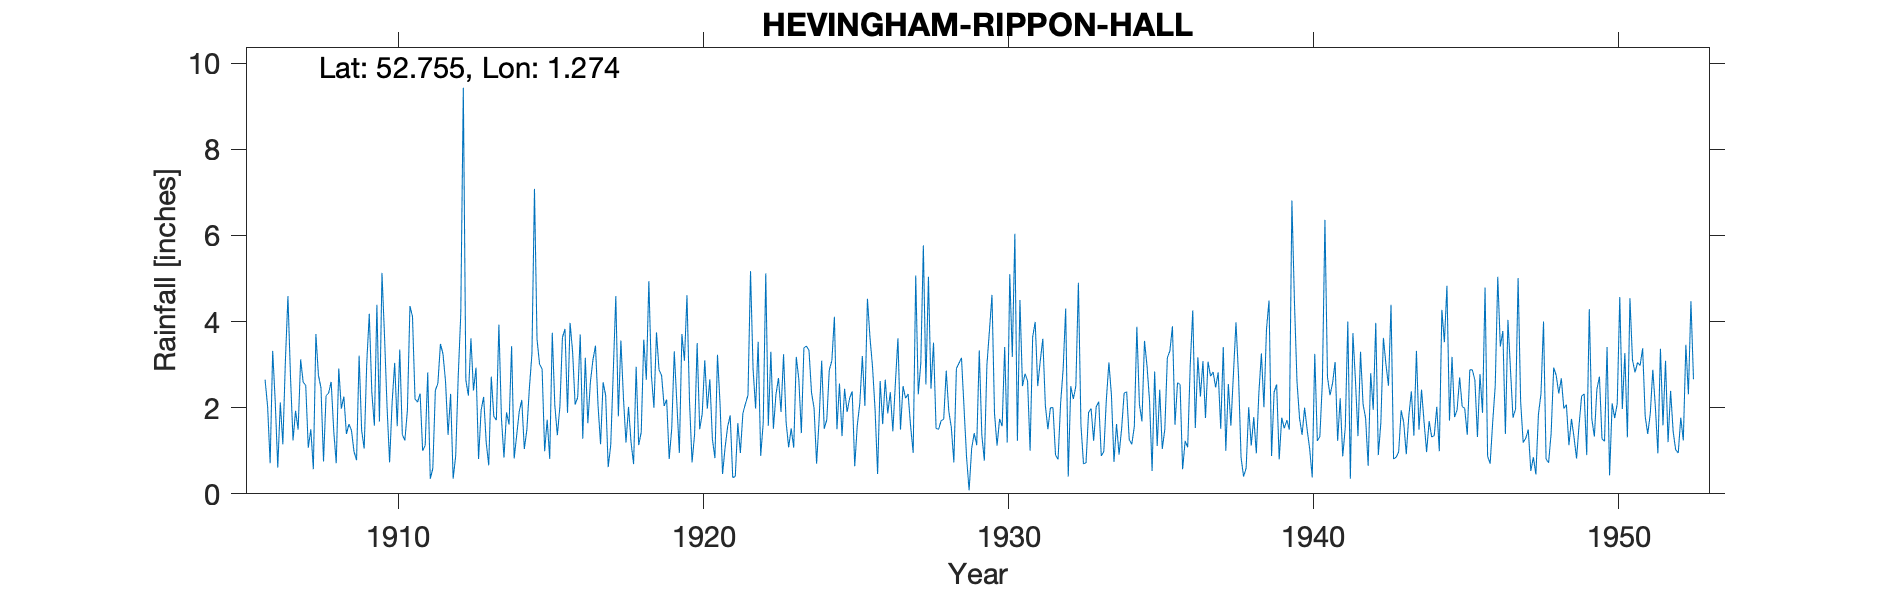

Source data for this figure (header and first rows):
HEVINGHAM-RIPPON-HALL, , , , , , , , , , , , , , , , , , , , , , , 
Grid ref, TG210225, Long, 1.274, Lat, 52.75, Elevation, 90, ft, , , , , , , , , , , , , , , 
Station no, , , , , , , , , , , , , , , , , , , , , , , 
, 1900, 1901, 1902, 1903, 1904, 1905, 1906, 1907, 1908, 1909, 1910, 1911, 1912, 1913, 1914, 1915, 1916, 1917, 1918, 1919, 1920, 1921, 1922
January, , , , , , , , 1.24, 0.75, 0.98, 3.66, 2.2, 2.61, 2.93, 1.89, 3.59, 1.88, 2.06, 2.02, 2.88, 2.14, 2.11, 5.17
February, , , , , , , 2.65, 1.93, 2.28, 0.78, 2.01, 2.13, 1.37, 0.81, 1.61, 3.01, 3.97, 1.15, 1.19, 2.75, 0.73, 0.46, 2.9
March, , , , , , , 2.03, 1.49, 2.34, 3.21, 0.73, 2.33, 2.32, 1.94, 3.43, 2.9, 3.3, 2.59, 0.69, 2.04, 1.39, 1.08, 1.98
April, , , , , , , 0.71, 3.12, 2.6, 1.47, 2.13, 1, 0.35, 2.25, 0.82, 0.99, 2.07, 2.29, 2.95, 2.19, 3.5, 1.56, 3.53
May, , , , , , , 3.32, 2.59, 1.48, 1.05, 3.04, 1.12, 0.88, 1.2, 1.36, 1.72, 2.24, 0.62, 1.13, 0.81, 1.5, 1.82, 0.88
June, , , , , , , 2.14, 2.52, 0.71, 3.03, 1.57, 2.82, 2.73, 0.66, 1.91, 0.81, 3.7, 1.13, 1.43, 1.51, 1.86, 0.38, 1.65
July, , , , , , , 0.61, 1.07, 2.91, 4.18, 3.35, 0.35, 4.17, 2.72, 2.18, 3.74, 1.28, 2.83, 3.58, 3.31, 3.1, 0.4, 5.12
August, , , , , , , 2.12, 1.5, 1.98, 2.36, 1.38, 0.59, 9.43, 1.8, 1.04, 2.06, 3.16, 4.59, 2.65, 2.13, 1.98, 1.64, 1.58
September, , , , , , , 1.15, 0.57, 2.26, 1.58, 1.24, 2.4, 2.64, 1.71, 1.49, 1.36, 1.64, 1.8, 4.94, 0.95, 2.66, 0.95, 3.3
October, , , , , , , 3.09, 3.71, 1.39, 4.39, 1.94, 2.57, 2.28, 3.93, 2.46, 2.03, 2.6, 3.56, 2.75, 3.71, 1.27, 1.87, 1.51
November, , , , , , , 4.59, 2.75, 1.62, 1.68, 4.36, 3.48, 3.61, 1.76, 3.25, 3.63, 3.11, 2.23, 2, 3.09, 0.83, 2.09, 2.3
December, , , , , , , 2.73, 2.46, 1.47, 5.13, 4.12, 3.25, 2.4, 0.84, 7.08, 3.83, 3.44, 1.19, 3.75, 4.61, 3.23, 2.29, 2.69
Total, , , , , , , , 24.95, 21.79, 29.84, 29.53, 24.24, 34.79, 22.55, 28.52, 29.67, 32.39, 26.04, 29.08, 29.98, 24.19, 16.65, 32.61
